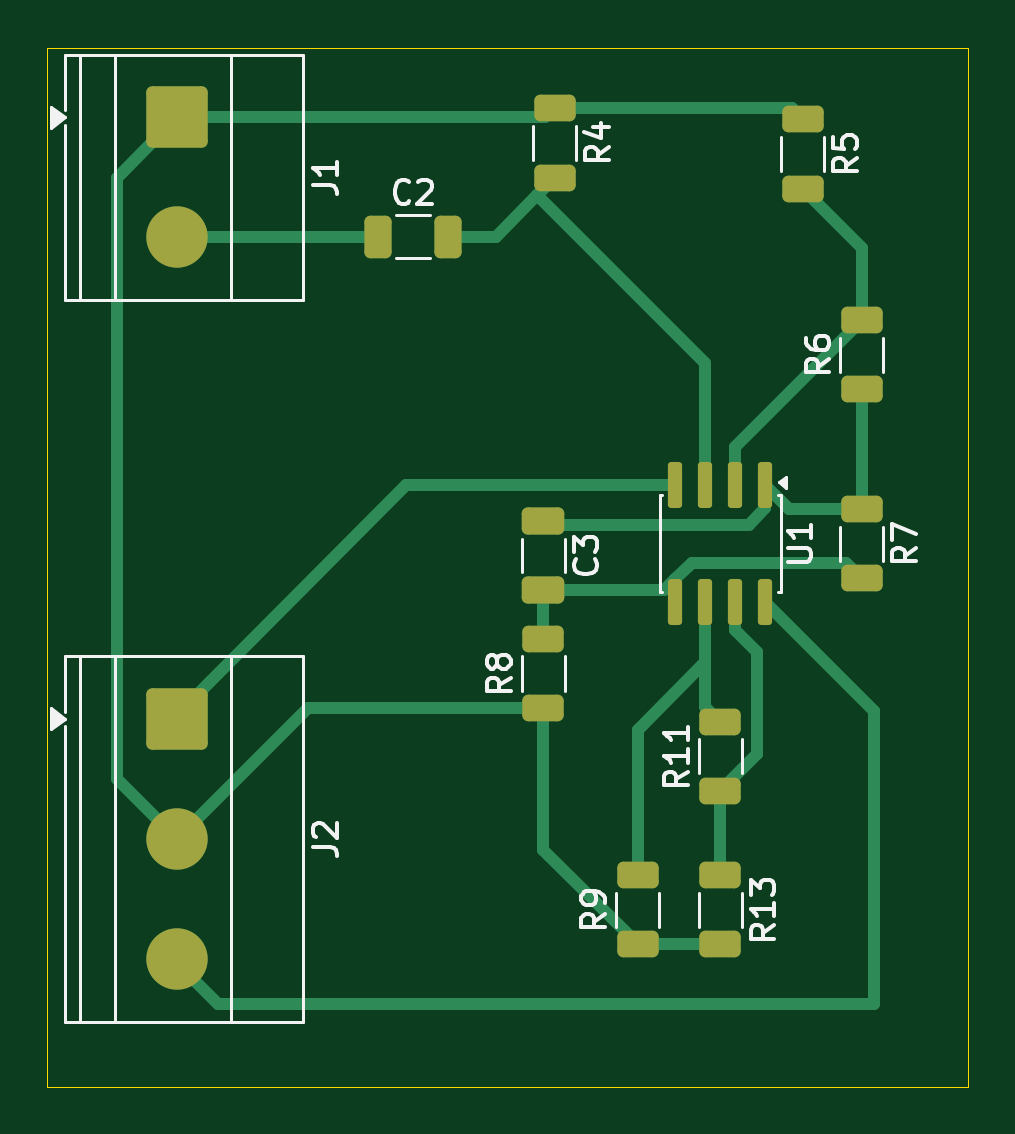
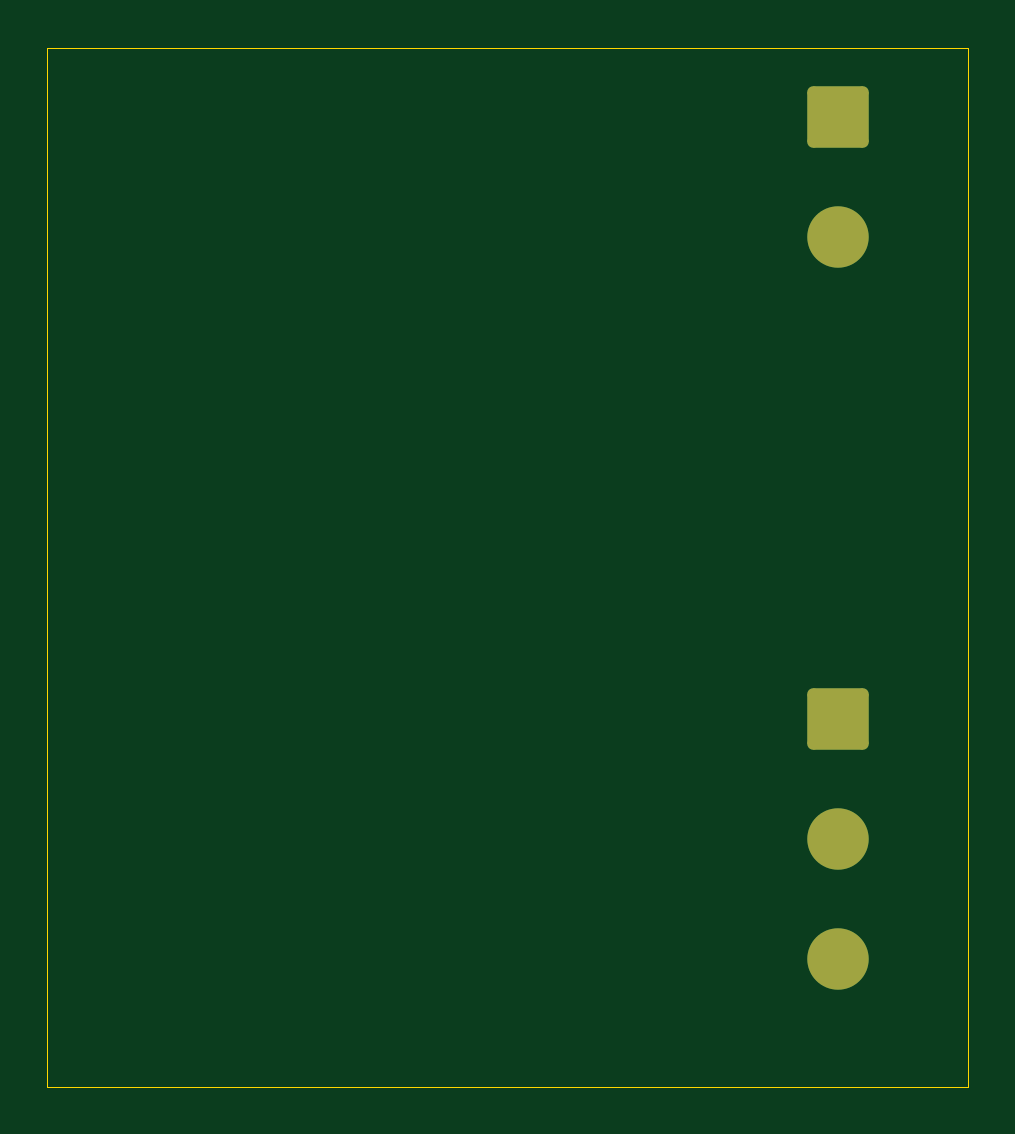
Circuit board: 9 layer files. Board 39.0 x 44.0 mm.
- bottom_copper: psi3214_dispositivo-B_Cu.gbr (1540 bytes)
- bottom_mask: psi3214_dispositivo-B_Mask.gbr (1317 bytes)
- paste: psi3214_dispositivo-B_Paste.gbr (464 bytes)
- bottom_silk: psi3214_dispositivo-B_Silkscreen.gbr (465 bytes)
- outline: psi3214_dispositivo-Edge_Cuts.gbr (619 bytes)
- top_copper: psi3214_dispositivo-F_Cu.gbr (6994 bytes)
- top_mask: psi3214_dispositivo-F_Mask.gbr (2781 bytes)
- paste: psi3214_dispositivo-F_Paste.gbr (2468 bytes)
- top_silk: psi3214_dispositivo-F_Silkscreen.gbr (18459 bytes)

=== bottom_copper: psi3214_dispositivo-B_Cu.gbr (1540 bytes, source withheld) ===
=== bottom_mask: psi3214_dispositivo-B_Mask.gbr (1317 bytes, source withheld) ===
=== paste: psi3214_dispositivo-B_Paste.gbr ===
%TF.GenerationSoftware,KiCad,Pcbnew,10.0.5*%
%TF.CreationDate,2026-08-27T17:51:39-03:00*%
%TF.ProjectId,psi3214_dispositivo,70736933-3231-4345-9f64-6973706f7369,rev?*%
%TF.SameCoordinates,Original*%
%TF.FileFunction,Paste,Bot*%
%TF.FilePolarity,Positive*%
%FSLAX46Y46*%
G04 Gerber Fmt 4.6, Leading zero omitted, Abs format (unit mm)*
G04 Created by KiCad (PCBNEW 10.0.5) date 2026-08-27 17:51:39*
%MOMM*%
%LPD*%
G01*
G04 APERTURE LIST*
G04 APERTURE END LIST*
M02*

=== bottom_silk: psi3214_dispositivo-B_Silkscreen.gbr ===
%TF.GenerationSoftware,KiCad,Pcbnew,10.0.5*%
%TF.CreationDate,2026-08-27T17:51:39-03:00*%
%TF.ProjectId,psi3214_dispositivo,70736933-3231-4345-9f64-6973706f7369,rev?*%
%TF.SameCoordinates,Original*%
%TF.FileFunction,Legend,Bot*%
%TF.FilePolarity,Positive*%
%FSLAX46Y46*%
G04 Gerber Fmt 4.6, Leading zero omitted, Abs format (unit mm)*
G04 Created by KiCad (PCBNEW 10.0.5) date 2026-08-27 17:51:39*
%MOMM*%
%LPD*%
G01*
G04 APERTURE LIST*
G04 APERTURE END LIST*
M02*

=== outline: psi3214_dispositivo-Edge_Cuts.gbr ===
%TF.GenerationSoftware,KiCad,Pcbnew,10.0.5*%
%TF.CreationDate,2026-08-27T17:51:39-03:00*%
%TF.ProjectId,psi3214_dispositivo,70736933-3231-4345-9f64-6973706f7369,rev?*%
%TF.SameCoordinates,Original*%
%TF.FileFunction,Profile,NP*%
%FSLAX46Y46*%
G04 Gerber Fmt 4.6, Leading zero omitted, Abs format (unit mm)*
G04 Created by KiCad (PCBNEW 10.0.5) date 2026-08-27 17:51:39*
%MOMM*%
%LPD*%
G01*
G04 APERTURE LIST*
%TA.AperFunction,Profile*%
%ADD10C,0.050000*%
%TD*%
G04 APERTURE END LIST*
D10*
X134500000Y-39000000D02*
X173500000Y-39000000D01*
X173500000Y-83000000D01*
X134500000Y-83000000D01*
X134500000Y-39000000D01*
M02*

=== top_copper: psi3214_dispositivo-F_Cu.gbr (6994 bytes, source omitted) ===
=== top_mask: psi3214_dispositivo-F_Mask.gbr (2781 bytes, source withheld) ===
=== paste: psi3214_dispositivo-F_Paste.gbr (2468 bytes, source withheld) ===
=== top_silk: psi3214_dispositivo-F_Silkscreen.gbr (18459 bytes, source omitted) ===
